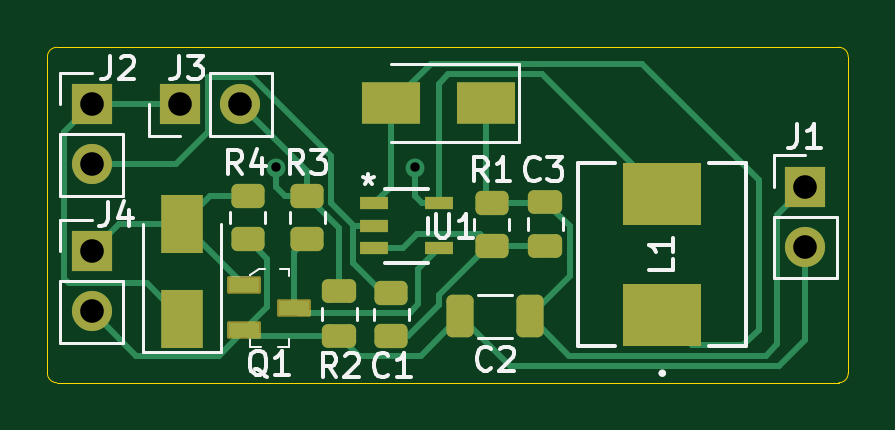
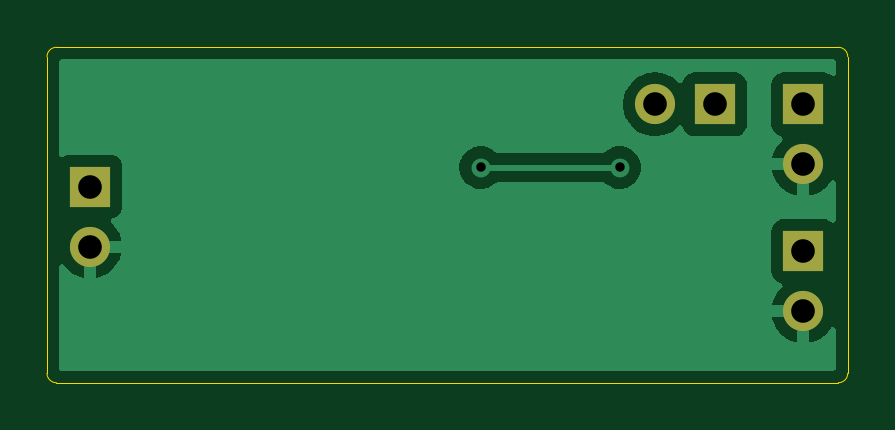
Circuit board: 11 layer files. Board 33.9 x 14.2 mm.
- bottom_copper: tiny_solar_supply-CuBottom.gbr (14071 bytes)
- top_copper: tiny_solar_supply-CuTop.gbr (9709 bytes)
- outline: tiny_solar_supply-EdgeCuts.gbr (998 bytes)
- bottom_mask: tiny_solar_supply-MaskBottom.gbr (839 bytes)
- top_mask: tiny_solar_supply-MaskTop.gbr (3013 bytes)
- drill: tiny_solar_supply-NPTH.drl (260 bytes)
- drill: tiny_solar_supply-PTH.drl (530 bytes)
- paste: tiny_solar_supply-PasteBottom.gbr (462 bytes)
- paste: tiny_solar_supply-PasteTop.gbr (2559 bytes)
- bottom_silk: tiny_solar_supply-SilkBottom.gbr (849 bytes)
- top_silk: tiny_solar_supply-SilkTop.gbr (19766 bytes)

=== bottom_copper: tiny_solar_supply-CuBottom.gbr (14071 bytes, source omitted) ===
=== top_copper: tiny_solar_supply-CuTop.gbr (9709 bytes, source omitted) ===
=== outline: tiny_solar_supply-EdgeCuts.gbr ===
%TF.GenerationSoftware,KiCad,Pcbnew,10.0.6*%
%TF.CreationDate,2026-10-11T18:00:45+02:00*%
%TF.ProjectId,tiny_solar_supply,74696e79-5f73-46f6-9c61-725f73757070,rev?*%
%TF.SameCoordinates,Original*%
%TF.FileFunction,Profile,NP*%
%FSLAX46Y46*%
G04 Gerber Fmt 4.6, Leading zero omitted, Abs format (unit mm)*
G04 Created by KiCad (PCBNEW 10.0.6) date 2026-10-11 18:00:45*
%MOMM*%
%LPD*%
G01*
G04 APERTURE LIST*
%TA.AperFunction,Profile*%
%ADD10C,0.050000*%
%TD*%
G04 APERTURE END LIST*
D10*
X168200000Y-98600000D02*
X168200000Y-112000000D01*
X168200000Y-98600000D02*
G75*
G02*
X168600000Y-98200000I400000J0D01*
G01*
X168600000Y-112400000D02*
G75*
G02*
X168200000Y-112000000I0J400000D01*
G01*
X168600000Y-112400000D02*
X201700000Y-112400000D01*
X201700000Y-98200000D02*
X168600000Y-98200000D01*
X201700000Y-98200000D02*
G75*
G02*
X202100000Y-98600000I0J-400000D01*
G01*
X202100000Y-112000000D02*
G75*
G02*
X201700000Y-112400000I-400000J0D01*
G01*
X202100000Y-112000000D02*
X202100000Y-98600000D01*
M02*

=== bottom_mask: tiny_solar_supply-MaskBottom.gbr ===
%TF.GenerationSoftware,KiCad,Pcbnew,10.0.6*%
%TF.CreationDate,2026-10-11T18:00:45+02:00*%
%TF.ProjectId,tiny_solar_supply,74696e79-5f73-46f6-9c61-725f73757070,rev?*%
%TF.SameCoordinates,Original*%
%TF.FileFunction,Soldermask,Bot*%
%TF.FilePolarity,Negative*%
%FSLAX46Y46*%
G04 Gerber Fmt 4.6, Leading zero omitted, Abs format (unit mm)*
G04 Created by KiCad (PCBNEW 10.0.6) date 2026-10-11 18:00:45*
%MOMM*%
%LPD*%
G01*
G04 APERTURE LIST*
%ADD10R,1.700000X1.700000*%
%ADD11O,1.700000X1.700000*%
G04 APERTURE END LIST*
D10*
%TO.C,J3*%
X173825000Y-100615000D03*
D11*
X176365000Y-100615000D03*
%TD*%
D10*
%TO.C,J2*%
X170080000Y-100615000D03*
D11*
X170080000Y-103155000D03*
%TD*%
D10*
%TO.C,J1*%
X200280000Y-104100000D03*
D11*
X200280000Y-106640000D03*
%TD*%
D10*
%TO.C,J4*%
X170080000Y-106834100D03*
D11*
X170080000Y-109374100D03*
%TD*%
M02*

=== top_mask: tiny_solar_supply-MaskTop.gbr (3013 bytes, source withheld) ===
=== drill: tiny_solar_supply-NPTH.drl ===
M48
; DRILL file KiCad 10.0.6 date 2026-10-11T18:00:45
; FORMAT={-:-/ absolute / inch / decimal}
; #@! TF.CreationDate,2026-10-11T18:00:45+02:00
; #@! TF.GenerationSoftware,Kicad,Pcbnew,10.0.6
; #@! TF.FileFunction,NonPlated,1,2,NPTH
FMAT,2
INCH
%
G90
G05
M30

=== drill: tiny_solar_supply-PTH.drl ===
M48
; DRILL file KiCad 10.0.6 date 2026-10-11T18:00:45
; FORMAT={-:-/ absolute / inch / decimal}
; #@! TF.CreationDate,2026-10-11T18:00:45+02:00
; #@! TF.GenerationSoftware,Kicad,Pcbnew,10.0.6
; #@! TF.FileFunction,Plated,1,2,PTH
FMAT,2
INCH
; #@! TA.AperFunction,Plated,PTH,ViaDrill
T1C0.0157
; #@! TA.AperFunction,Plated,PTH,ComponentDrill
T2C0.0394
%
G90
G05
T1
X7.0024Y-4.0665
X7.2339Y-4.0665
T2
X6.6961Y-3.9612
X6.6961Y-4.0612
X6.6961Y-4.2061
X6.6961Y-4.3061
X6.8435Y-3.9612
X6.9435Y-3.9612
X7.885Y-4.0984
X7.885Y-4.1984
M30

=== paste: tiny_solar_supply-PasteBottom.gbr ===
%TF.GenerationSoftware,KiCad,Pcbnew,10.0.6*%
%TF.CreationDate,2026-10-11T18:00:45+02:00*%
%TF.ProjectId,tiny_solar_supply,74696e79-5f73-46f6-9c61-725f73757070,rev?*%
%TF.SameCoordinates,Original*%
%TF.FileFunction,Paste,Bot*%
%TF.FilePolarity,Positive*%
%FSLAX46Y46*%
G04 Gerber Fmt 4.6, Leading zero omitted, Abs format (unit mm)*
G04 Created by KiCad (PCBNEW 10.0.6) date 2026-10-11 18:00:45*
%MOMM*%
%LPD*%
G01*
G04 APERTURE LIST*
G04 APERTURE END LIST*
M02*

=== paste: tiny_solar_supply-PasteTop.gbr (2559 bytes, source withheld) ===
=== bottom_silk: tiny_solar_supply-SilkBottom.gbr ===
%TF.GenerationSoftware,KiCad,Pcbnew,10.0.6*%
%TF.CreationDate,2026-10-11T18:00:45+02:00*%
%TF.ProjectId,tiny_solar_supply,74696e79-5f73-46f6-9c61-725f73757070,rev?*%
%TF.SameCoordinates,Original*%
%TF.FileFunction,Legend,Bot*%
%TF.FilePolarity,Positive*%
%FSLAX46Y46*%
G04 Gerber Fmt 4.6, Leading zero omitted, Abs format (unit mm)*
G04 Created by KiCad (PCBNEW 10.0.6) date 2026-10-11 18:00:45*
%MOMM*%
%LPD*%
G01*
G04 APERTURE LIST*
%ADD10R,1.700000X1.700000*%
%ADD11O,1.700000X1.700000*%
G04 APERTURE END LIST*
%LPC*%
D10*
%TO.C,J3*%
X173825000Y-100615000D03*
D11*
X176365000Y-100615000D03*
%TD*%
D10*
%TO.C,J2*%
X170080000Y-100615000D03*
D11*
X170080000Y-103155000D03*
%TD*%
D10*
%TO.C,J1*%
X200280000Y-104100000D03*
D11*
X200280000Y-106640000D03*
%TD*%
D10*
%TO.C,J4*%
X170080000Y-106834100D03*
D11*
X170080000Y-109374100D03*
%TD*%
%LPD*%
M02*

=== top_silk: tiny_solar_supply-SilkTop.gbr (19766 bytes, source omitted) ===
